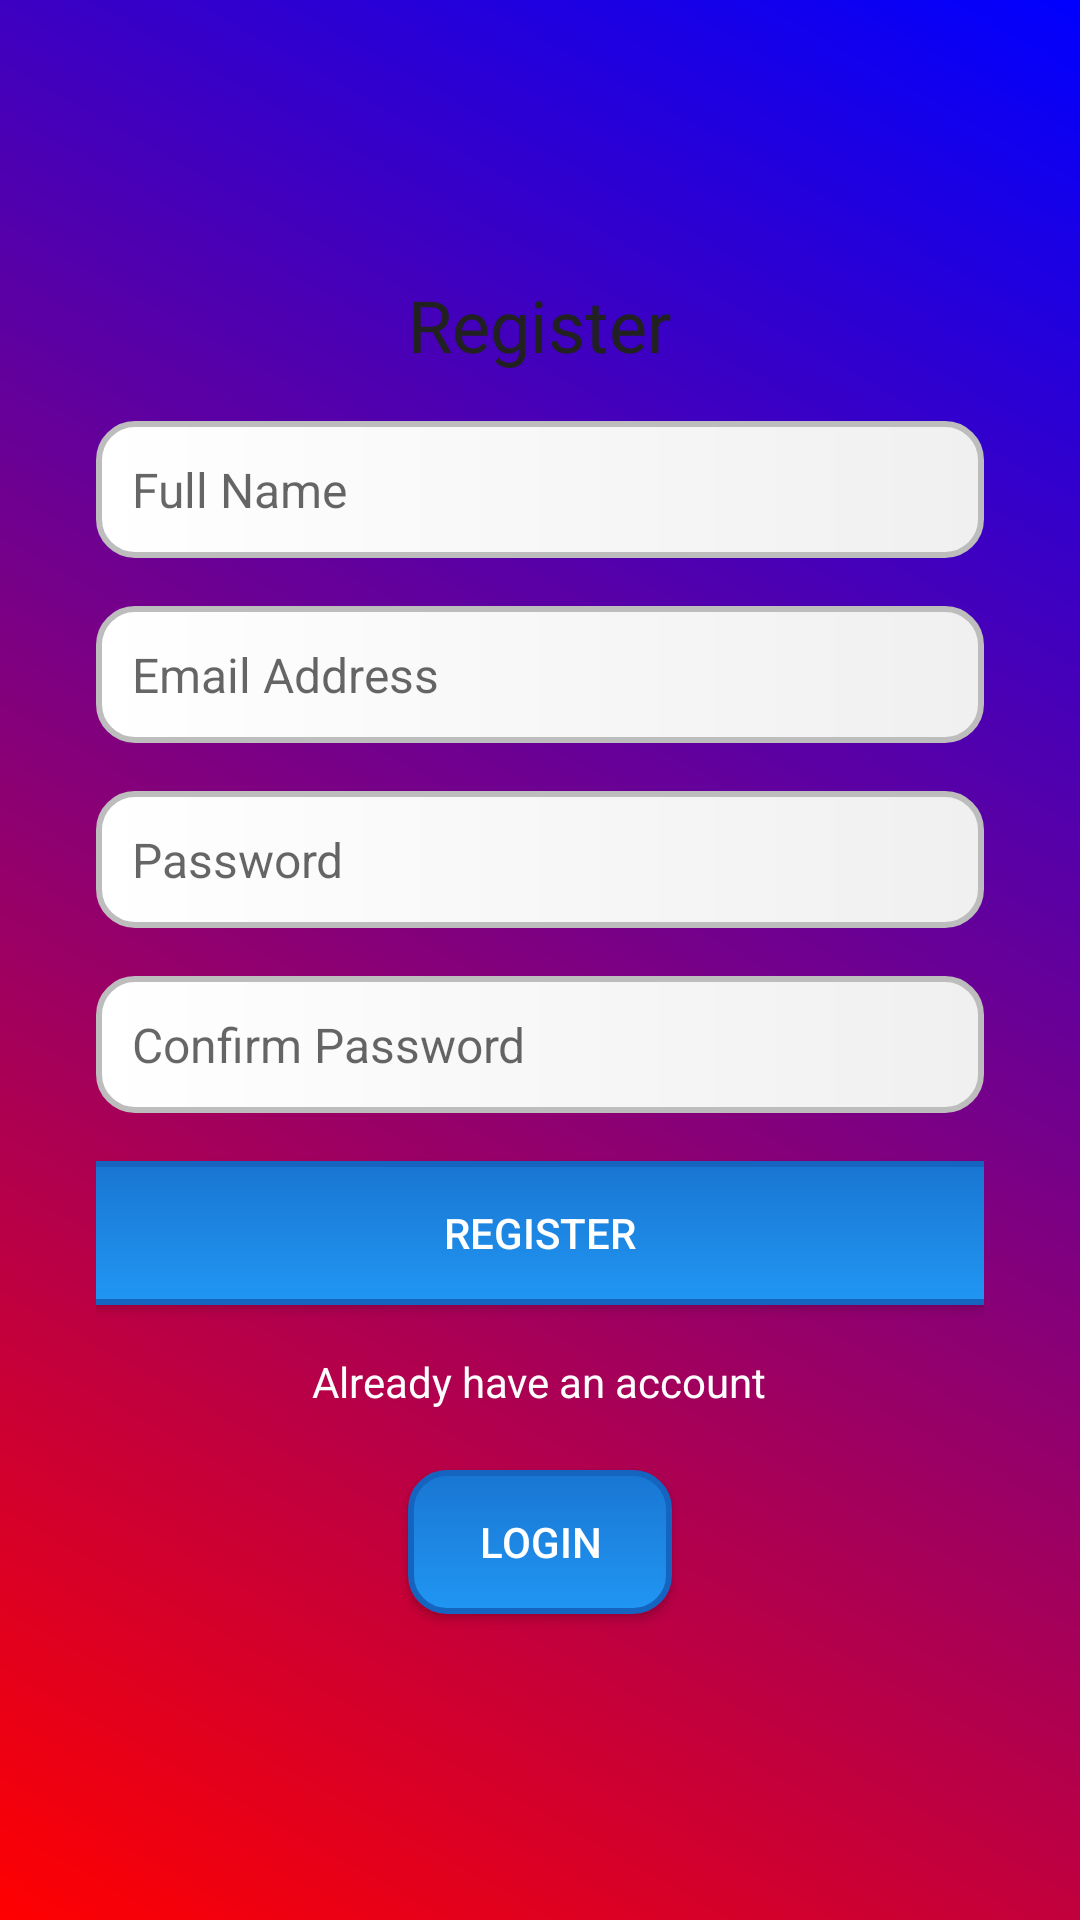

Here is an Android app screen rendered from its layout file. Give the layout XML and the strings, colors and styles it references.
<!-- AndroidManifest.xml: application theme Theme.AppCompat.Light.NoActionBar -->
<!-- res/layout/activity_customer_registration.xml -->
<LinearLayout xmlns:android="http://schemas.android.com/apk/res/android"
    android:layout_width="match_parent"
    android:layout_height="match_parent"
    android:padding="16dp"
    android:gravity="center"
    android:background="@drawable/layout_background">

    <LinearLayout
        android:layout_width="match_parent"
        android:layout_height="wrap_content"
        android:orientation="vertical"
        android:gravity="center"
        android:padding="16dp">

        <TextView
            android:id="@+id/tvRegisterTitle"
            android:layout_width="wrap_content"
            android:layout_height="wrap_content"
            android:text="@string/Register"
            android:textSize="24sp"
            android:textColor="@color/text_primary"
            android:layout_gravity="center_horizontal"
            android:layout_marginBottom="16dp" />

        <EditText
            android:id="@+id/edtName"
            android:layout_width="match_parent"
            android:layout_height="wrap_content"
            android:hint="@string/full_name"
            android:autofillHints="name"
            android:background="@drawable/input_background"
            android:padding="12dp"
            android:inputType="text"
            android:textColor="@color/text_primary"
            android:textSize="16sp"
            android:layout_marginBottom="16dp" />

        <EditText
            android:id="@+id/edtEmail"
            android:layout_width="match_parent"
            android:layout_height="wrap_content"
            android:hint="@string/email_address"
            android:inputType="textEmailAddress"
            android:autofillHints="emailAddress"
            android:background="@drawable/input_background"
            android:padding="12dp"
            android:textColor="@color/text_primary"
            android:textSize="16sp"
            android:layout_marginBottom="16dp" />

        <EditText
            android:id="@+id/edtPassword"
            android:layout_width="match_parent"
            android:layout_height="wrap_content"
            android:hint="@string/password"
            android:autofillHints="password"
            android:background="@drawable/input_background"
            android:padding="12dp"
            android:textColor="@color/text_primary"
            android:textSize="16sp"
            android:inputType="textPassword"
            android:layout_marginBottom="16dp" />

        <EditText
            android:id="@+id/edtConfirmPassword"
            android:layout_width="match_parent"
            android:layout_height="wrap_content"
            android:hint="@string/confirm_password"
            android:autofillHints="password"
            android:background="@drawable/input_background"
            android:padding="12dp"
            android:textColor="@color/text_primary"
            android:textSize="16sp"
            android:inputType="textPassword"
            android:layout_marginBottom="16dp" />

        <Button
            android:id="@+id/btnRegister"
            android:layout_width="320dp"
            android:layout_height="wrap_content"
            android:background="@drawable/button_background"
            android:text="@string/register"
            android:textColor="@color/button_text_color"
            android:layout_marginBottom="16dp" />

        
        <TextView
            android:id="@+id/loginText"
            android:text="@string/already_have_an_account"
            android:textSize="14sp"
            android:layout_marginBottom="10dp"
            android:textColor="@color/link_color"
            android:layout_width="wrap_content"
            android:layout_height="wrap_content"/>
        <Button
            android:id="@+id/buttonToLogin"
            android:text="@string/login"
            android:textColor="@android:color/white"
            android:layout_margin="10dp"
            android:background="@drawable/button_background"
            android:layout_width="wrap_content"
            android:layout_height="wrap_content"/>
    </LinearLayout>
</LinearLayout>
<!-- resources referenced by this layout -->
<resources>
  <color name="button_text_color">#FFFFFF</color>
  <color name="link_color">#FDFDFD</color>
  <color name="text_primary">#212121</color>
  <!-- drawable button_background (drawable) -->
  <?xml version="1.0" encoding="utf-8"?>
  <selector xmlns:android="http://schemas.android.com/apk/res/android">
      
      <item android:state_pressed="true">
          <shape android:shape="rectangle">
              <solid android:color="@color/button_pressed_color" />
              <corners android:radius="12dp" />
          </shape>
      </item>
  
      
      <item>
          <shape android:shape="rectangle">
              <gradient
                  android:angle="90"
                  android:startColor="@color/button_default_color"
                  android:endColor="@color/button_gradient_end_color" />
              <corners android:radius="12dp" />
              <stroke android:width="2dp" android:color="@color/button_border_color" />
          </shape>
      </item>
  </selector>
  <!-- drawable input_background (drawable) -->
  <?xml version="1.0" encoding="utf-8"?>
  <shape xmlns:android="http://schemas.android.com/apk/res/android" android:shape="rectangle">
      
      <gradient
          android:angle="0"
          android:startColor="@color/input_background_start"
          android:endColor="@color/input_background_end" />
  
      
      <stroke
          android:width="2dp"
          android:color="@color/input_border_color" />
  
      
      <corners android:radius="12dp" />
  
      
      <padding
          android:left="12dp"
          android:top="10dp"
          android:right="12dp"
          android:bottom="10dp" />
  </shape>
  <!-- drawable layout_background (drawable) -->
  <shape xmlns:android="http://schemas.android.com/apk/res/android">
      <gradient
          android:startColor="#FF0000"
          android:endColor="#0000FF"
          android:angle="45" />
  </shape>
  <string name="Register">Register</string>
  <string name="already_have_an_account">Already have an account</string>
  <string name="confirm_password">Confirm Password</string>
  <string name="email_address">Email Address</string>
  <string name="full_name">Full Name</string>
  <string name="login">Login</string>
  <string name="password">Password</string>
  <string name="register">Register</string>
  <color name="button_pressed_color">#1976D2</color>
  <color name="button_default_color">#2196F3</color>
  <color name="button_gradient_end_color">#1976D2</color>
  <color name="button_border_color">#1565C0</color>
  <color name="input_background_start">#FFFFFF</color>
  <color name="input_background_end">#F0F0F0</color>
  <color name="input_border_color">#BDBDBD</color>
</resources>
